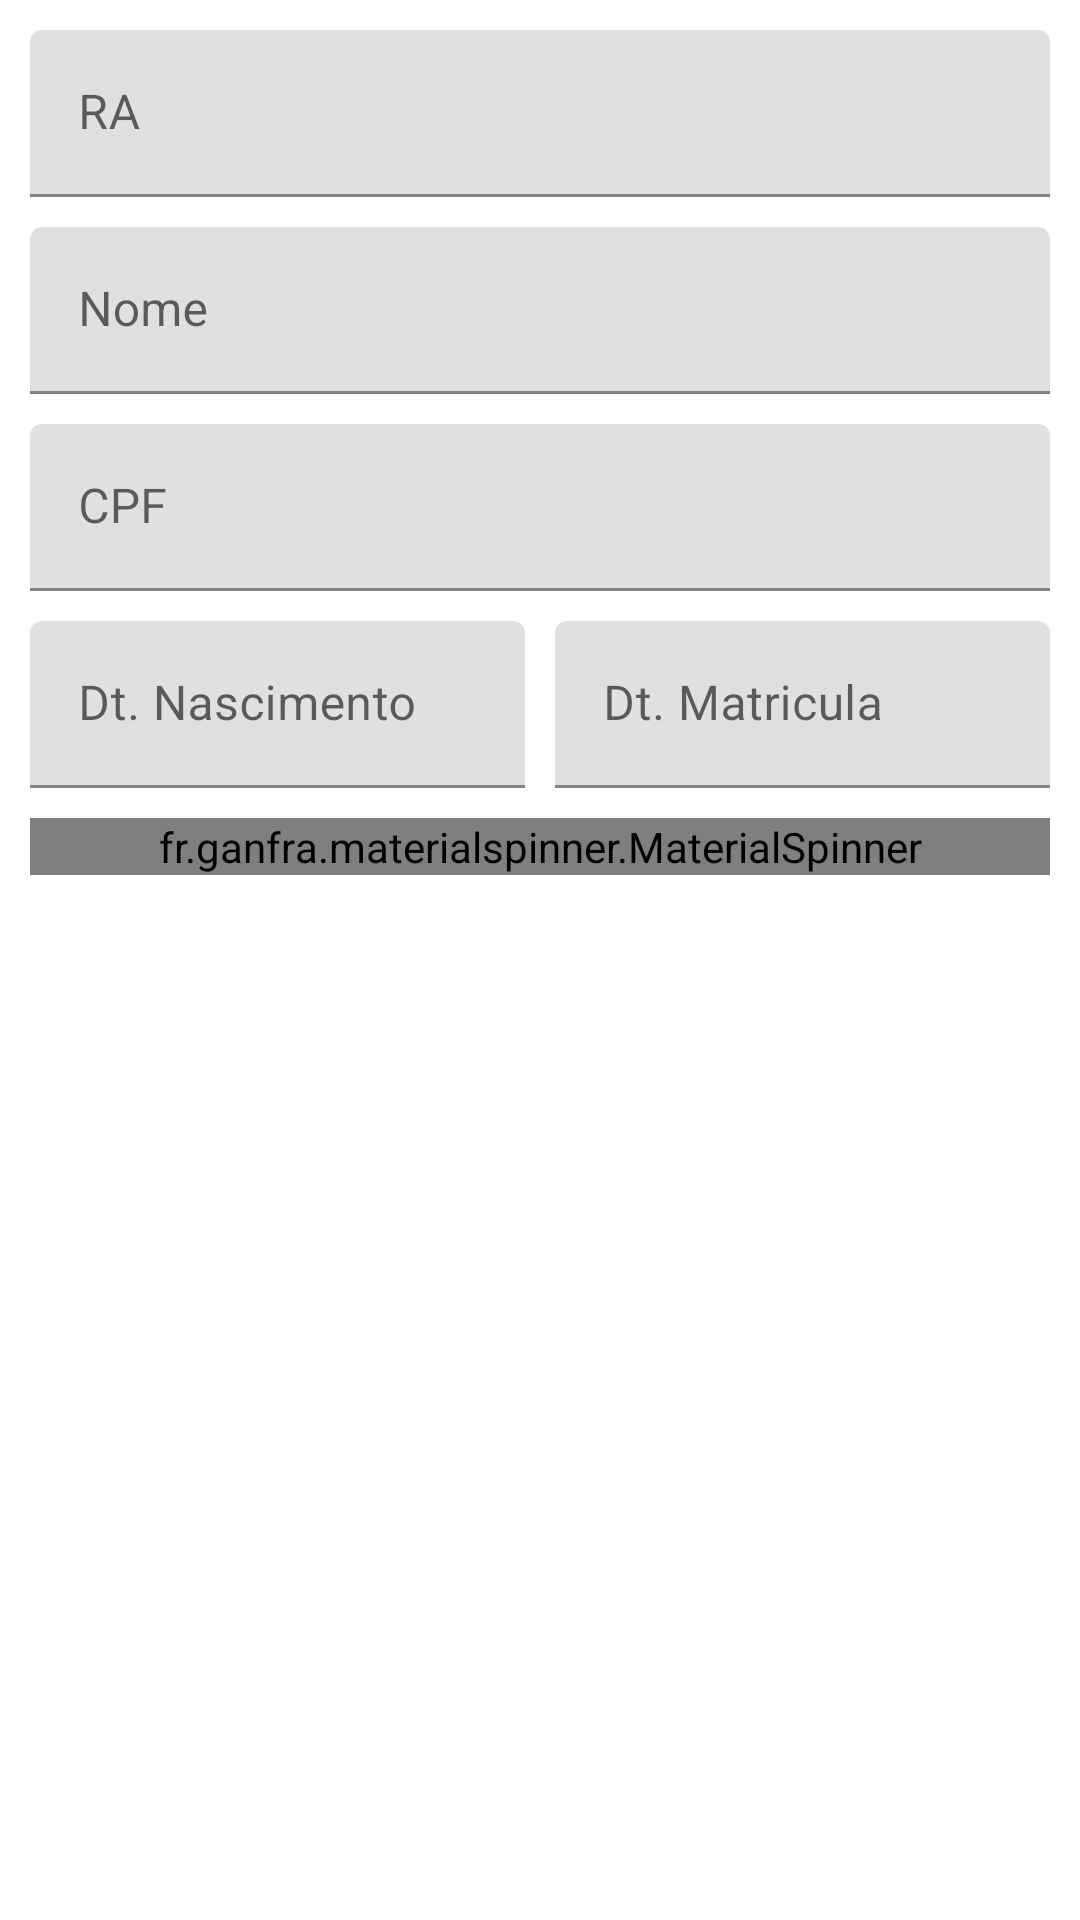

This screen was rendered from an Android layout file. Write that file and the resources it references.
<!-- AndroidManifest.xml: application theme Theme.CadastroAlunos -->
<!-- res/layout/activity_cadastro_aluno.xml -->
<?xml version="1.0" encoding="utf-8"?>
<LinearLayout
        xmlns:android="http://schemas.android.com/apk/res/android"
        xmlns:tools="http://schemas.android.com/tools"
        xmlns:app="http://schemas.android.com/apk/res-auto"
        android:layout_width="match_parent"
        android:layout_height="match_parent"
        tools:context=".CadastroAlunoActivity"
        android:orientation="vertical"
        android:id="@+id/lnPrincipal">

    
    

    
    <com.google.android.material.textfield.TextInputLayout
            android:layout_width="match_parent"
            android:layout_height="wrap_content"
            android:hint="@string/ra"
            android:layout_marginTop="10dp"
            android:layout_marginLeft="10dp"
            android:layout_marginRight="10dp">
        <com.google.android.material.textfield.TextInputEditText
                android:layout_width="match_parent"
                android:layout_height="wrap_content"
                android:id="@+id/edRaAluno"
                android:inputType="number"/>
    </com.google.android.material.textfield.TextInputLayout>

    
    <com.google.android.material.textfield.TextInputLayout
            android:layout_width="match_parent"
            android:layout_height="wrap_content"
            android:hint="@string/nome"
            android:layout_marginTop="10dp"
            android:layout_marginLeft="10dp"
            android:layout_marginRight="10dp">
        <com.google.android.material.textfield.TextInputEditText
                android:layout_width="match_parent"
                android:layout_height="wrap_content"
                android:id="@+id/edNomeAluno"/>
    </com.google.android.material.textfield.TextInputLayout>

    
    <com.google.android.material.textfield.TextInputLayout
            android:layout_width="match_parent"
            android:layout_height="wrap_content"
            android:hint="@string/cpf"
            android:layout_marginTop="10dp"
            android:layout_marginLeft="10dp"
            android:layout_marginRight="10dp">
        <com.google.android.material.textfield.TextInputEditText
                android:layout_width="match_parent"
                android:layout_height="wrap_content"
                android:id="@+id/edCpfAluno"
                android:inputType="number"/>
    </com.google.android.material.textfield.TextInputLayout>

    <LinearLayout android:layout_width="match_parent"
                  android:layout_height="wrap_content"
                  android:layout_marginTop="10dp"
                  android:orientation="horizontal">

        
        <com.google.android.material.textfield.TextInputLayout
                android:layout_width="0dp"
                android:layout_weight="1"
                android:layout_height="wrap_content"
                android:hint="@string/dtNasc"
                android:layout_marginLeft="10dp"
                app:startIconDrawable="@drawable/ic_calendar3">
            <com.google.android.material.textfield.TextInputEditText
                    android:layout_width="match_parent"
                    android:layout_height="wrap_content"
                    android:id="@+id/edDtNasc"
                    android:onClick="selecionarData"/>
        </com.google.android.material.textfield.TextInputLayout>

        
        <com.google.android.material.textfield.TextInputLayout
                android:layout_width="0dp"
                android:layout_weight="1"
                android:layout_height="wrap_content"
                android:hint="@string/dtMatricula"
                android:layout_marginLeft="10dp"
                android:layout_marginRight="10dp"
                app:startIconDrawable="@drawable/ic_calendar3">
            <com.google.android.material.textfield.TextInputEditText
                    android:layout_width="match_parent"
                    android:layout_height="wrap_content"
                    android:id="@+id/edDtMatricula"
                    android:onClick="selecionarData"/>
        </com.google.android.material.textfield.TextInputLayout>
    </LinearLayout>

    
    <fr.ganfra.materialspinner.MaterialSpinner
            android:layout_width="match_parent"
            android:layout_height="wrap_content"
            android:layout_marginTop="10dp"
            android:layout_marginLeft="10dp"
            android:layout_marginRight="10dp"
            android:id="@+id/spTurma"
            app:ms_arrowColor="?attr/colorPrimary"
            app:ms_arrowSize="14dp"
            app:ms_floatingLabelText="@string/turma"
            app:ms_hint="@string/selecioneTurma"
            app:ms_multiline="false"/>
</LinearLayout>
<!-- resources referenced by this layout -->
<resources>
  <string name="cpf">CPF</string>
  <string name="dtMatricula">Dt. Matricula</string>
  <string name="dtNasc">Dt. Nascimento</string>
  <string name="nome">Nome</string>
  <string name="ra">RA</string>
  <style name="Theme.CadastroAlunos" parent="Theme.MaterialComponents.DayNight.DarkActionBar">
          
          <item name="colorPrimary">@color/purple_500</item>
          <item name="colorPrimaryVariant">@color/purple_700</item>
          <item name="colorOnPrimary">@color/white</item>
          
          <item name="colorSecondary">@color/teal_200</item>
          <item name="colorSecondaryVariant">@color/teal_700</item>
          <item name="colorOnSecondary">@color/black</item>
          
          <item name="android:statusBarColor" tools:targetApi="l">?attr/colorPrimaryVariant</item>
          
      </style>
  <!-- not gathered from this repository: default colours our renderer supplied (Android Studio template values) -->
  <color name="purple_500">#FF6200EE</color>
  <color name="purple_700">#FF3700B3</color>
  <color name="teal_200">#FF03DAC5</color>
  <color name="teal_700">#FF018786</color>
  <color name="black">#FF000000</color>
  <color name="white">#FFFFFFFF</color>
</resources>
